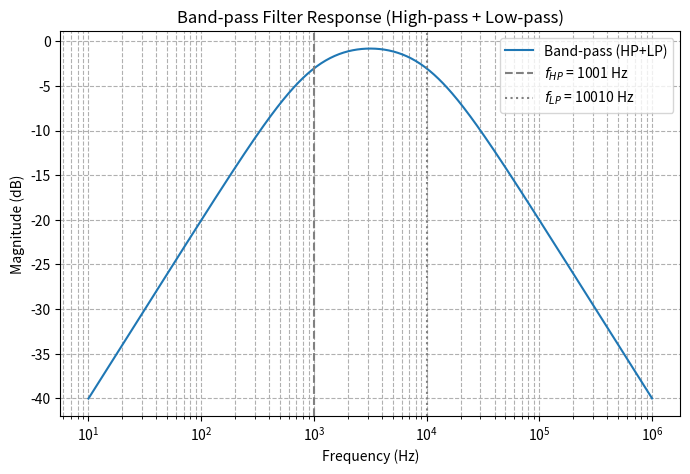

Reproduce this figure in Python.
import numpy as np
import matplotlib.pyplot as plt

# RC values
R_HP = 1e3          # 1 kΩ
C_HP = 0.159e-6     # 0.159 µF, fc_HP ≈ 1 kHz

R_LP = 1e3          # 1 kΩ
C_LP = 15.9e-9      # 15.9 nF, fc_LP ≈ 10 kHz

f = np.logspace(1, 6, 500)  # Frequency from 10 Hz to 1 MHz

# Calculate cutoff frequencies
fc_HP = 1/(2*np.pi*R_HP*C_HP)
fc_LP = 1/(2*np.pi*R_LP*C_LP)

# Individual filter responses
H_HP = (1j*(f/fc_HP)) / (1 + 1j*(f/fc_HP))
H_LP = 1 / (1 + 1j*(f/fc_LP))

# Cascaded band-pass response
H_BP = H_HP * H_LP

# Plot response
plt.figure(figsize=(8,5))
plt.semilogx(f, 20*np.log10(abs(H_BP)), label='Band-pass (HP+LP)')
plt.axvline(fc_HP, color='grey', linestyle='--', label=f'$f_{{HP}}$ = {fc_HP:.0f} Hz')
plt.axvline(fc_LP, color='grey', linestyle=':', label=f'$f_{{LP}}$ = {fc_LP:.0f} Hz')
plt.title('Band-pass Filter Response (High-pass + Low-pass)')
plt.xlabel('Frequency (Hz)')
plt.ylabel('Magnitude (dB)')
plt.grid(True, which='both', linestyle='--')
plt.legend()
plt.show()
